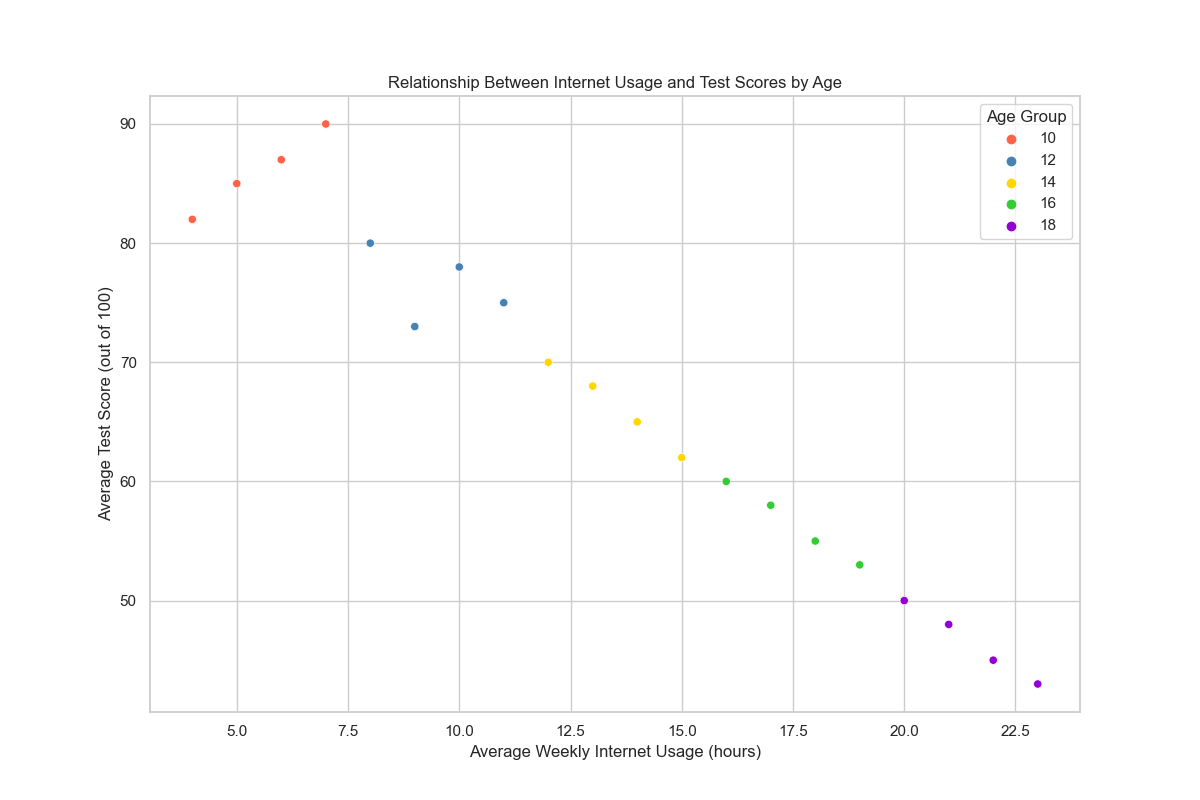

Data behind this chart, as committed beside it:
Age, Internet_Usage, Test_Score
10, 5, 85
10, 6, 87
10, 4, 82
10, 7, 90
12, 10, 78
12, 8, 80
12, 9, 73
12, 11, 75
14, 14, 65
14, 12, 70
14, 13, 68
14, 15, 62
16, 18, 55
16, 16, 60
16, 19, 53
16, 17, 58
18, 20, 50
18, 21, 48
18, 22, 45
18, 23, 43
